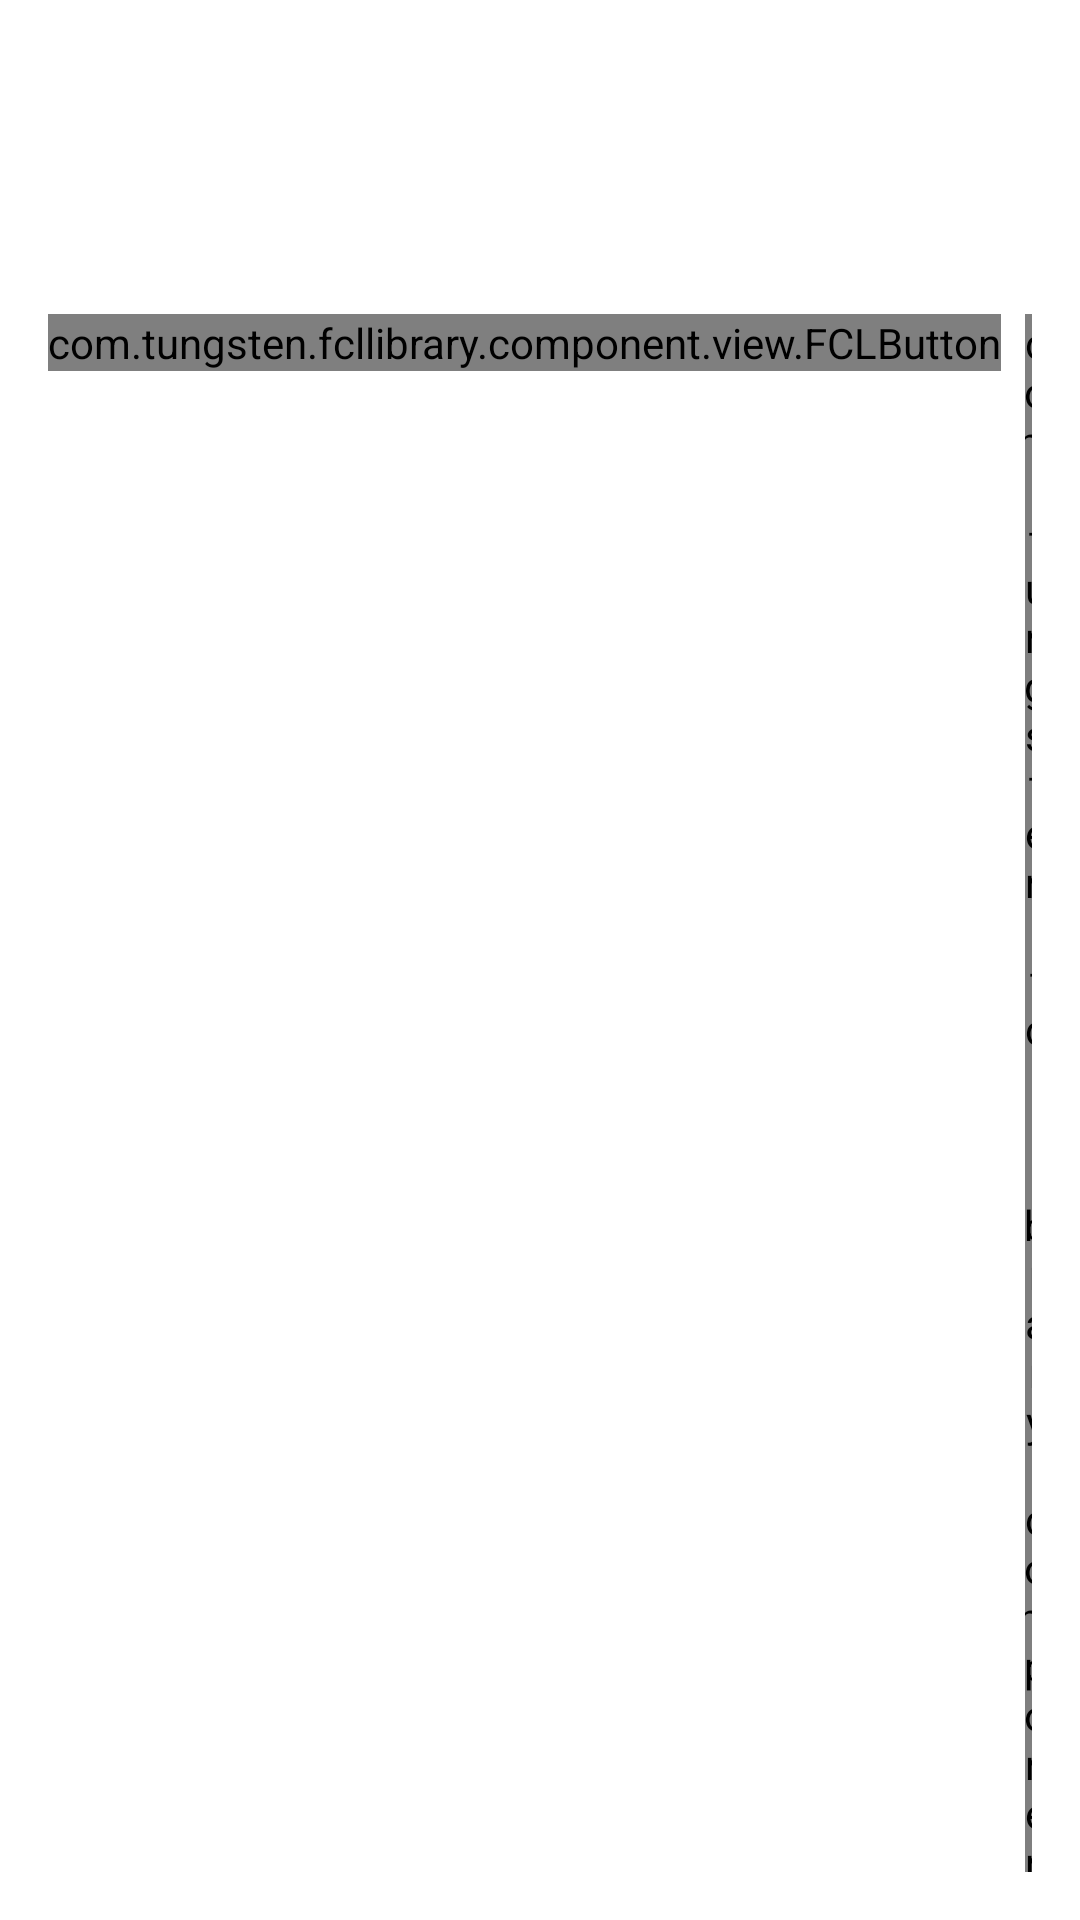

Write the Android layout XML for this screen, with the resource values it uses.
<!-- AndroidManifest.xml: application theme Theme.FoldCraftLauncher -->
<!-- res/layout/dialog_dsh_file_edit.xml -->
<?xml version="1.0" encoding="utf-8"?>
<LinearLayout xmlns:android="http://schemas.android.com/apk/res/android"
    android:layout_width="match_parent"
    android:layout_height="match_parent"
    android:orientation="vertical"
    android:padding="16dp">

    <TextView
        android:id="@+id/edit_title"
        android:layout_width="match_parent"
        android:layout_height="wrap_content"
        android:textSize="16sp"
        android:textStyle="bold"
        android:textColor="@color/primary_text" />

    <TextView
        android:id="@+id/edit_path"
        android:layout_width="match_parent"
        android:layout_height="wrap_content"
        android:layout_marginTop="4dp"
        android:textSize="11sp"
        android:fontFamily="monospace"
        android:alpha="0.6"
        android:textColor="@color/primary_text" />

    <TextView
        android:id="@+id/edit_hint"
        android:layout_width="match_parent"
        android:layout_height="wrap_content"
        android:layout_marginTop="8dp"
        android:textSize="12sp"
        android:alpha="0.75"
        android:textColor="@color/primary_text" />

    
    <ScrollView
        android:layout_width="match_parent"
        android:layout_height="0dp"
        android:layout_weight="1"
        android:layout_marginTop="12dp"
        android:background="@color/dialog_background"
        android:padding="8dp">

        <EditText
            android:id="@+id/edit_text"
            android:layout_width="match_parent"
            android:layout_height="wrap_content"
            android:minHeight="240dp"
            android:gravity="top|start"
            android:fontFamily="monospace"
            android:textSize="13sp"
            android:background="@null"
            android:inputType="textMultiLine|textNoSuggestions"
            android:importantForAutofill="no"
            android:textColor="@color/primary_text"
             />
    </ScrollView>

    <LinearLayout
        android:layout_width="match_parent"
        android:layout_height="wrap_content"
        android:layout_marginTop="12dp"
        android:orientation="horizontal"
        android:gravity="end">

        
        <com.tungsten.fcllibrary.component.view.FCLButton
            android:id="@+id/edit_cancel"
            android:layout_width="wrap_content"
            android:layout_height="wrap_content" />

        <com.tungsten.fcllibrary.component.view.FCLButton
            android:id="@+id/edit_save"
            android:layout_width="wrap_content"
            android:layout_height="wrap_content"
            android:layout_marginStart="8dp" />
    </LinearLayout>

</LinearLayout>
<!-- resources referenced by this layout -->
<resources>
  <color name="dialog_background">#F4F4F4</color>
  <color name="primary_text">#0E0E0E</color>
  <style name="Theme.FoldCraftLauncher" parent="Theme.MaterialComponents.DayNight.NoActionBar">
          
          <item name="colorPrimary">@color/default_theme_color</item>
          <item name="colorPrimaryVariant">@color/default_theme_color</item>
          <item name="colorOnPrimary">@color/on_theme_color</item>
          
          <item name="colorSecondary">@color/default_theme_color</item>
          <item name="colorSecondaryVariant">@color/default_theme_color</item>
          <item name="colorOnSecondary">@color/on_theme_color</item>
          
          <item name="android:statusBarColor">@color/default_theme_color</item>
          
          <item name="android:windowNoTitle">true</item>
          <item name="android:windowContentOverlay">@null</item>
          <item name="android:windowFullscreen">true</item>
          <item name="android:windowTranslucentNavigation">true</item>
      </style>
  <color name="default_theme_color">#7797CF</color>
  <color name="on_theme_color">#0E0E0E</color>
</resources>
